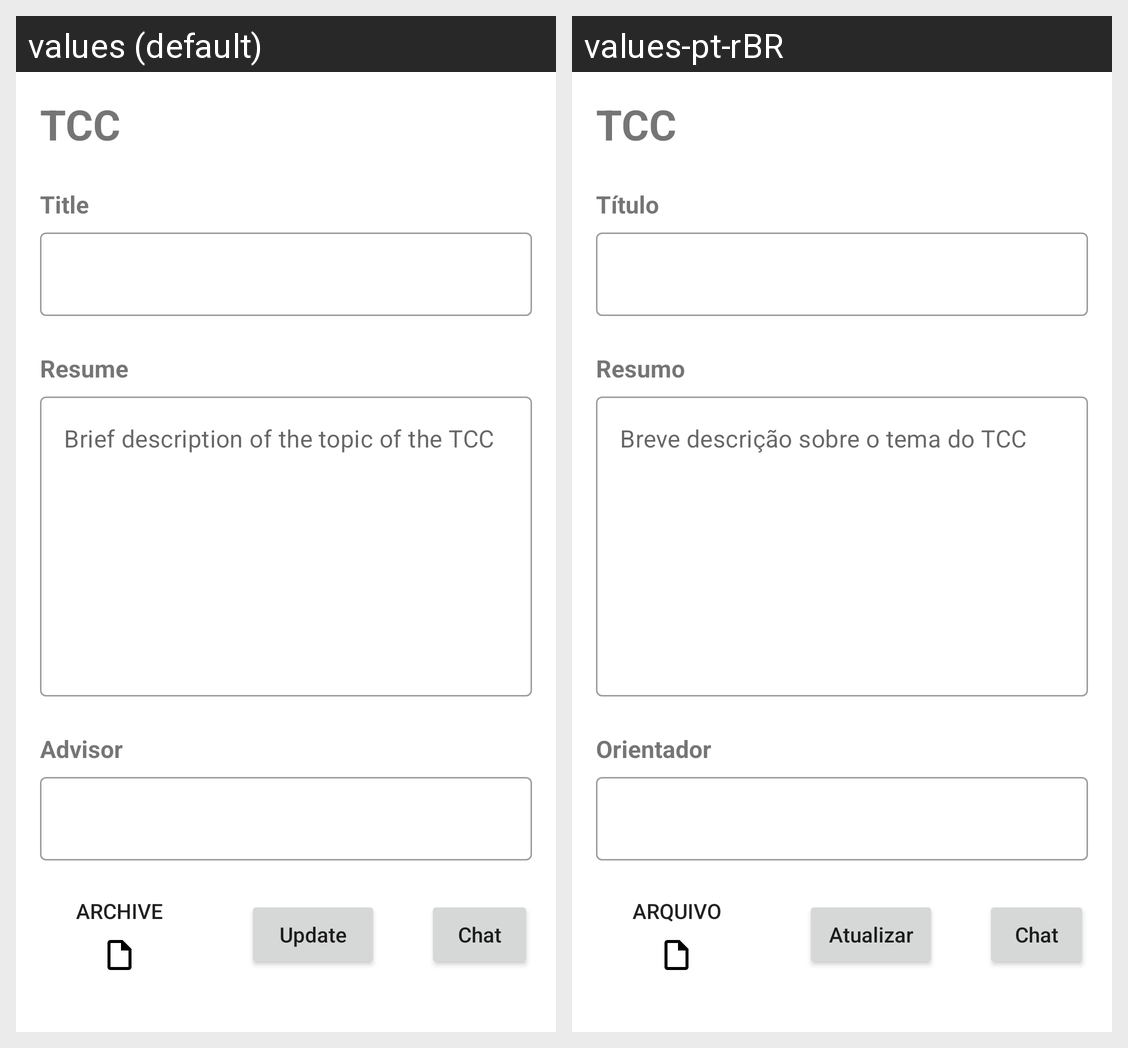

Translations of the strings shown on this Android screen, per locale in the grid:
Android screen res/layout/fragment_tcc.xml rendered under 2 locales, left to right: values (default), values-pt-rBR. Device: Nexus 5 (rendered at 1080×1920; each locale shown at half size, 540×960, under a caption strip naming it); theme Theme.TCCURI.
Strings drawn on this screen, with the default value and each locale's value (text and hints the layout hard-codes, and strings that could not be matched under every locale, appear in the picture but are not listed):

hint_tcc
  values: TCC
  values-pt-rBR: TCC

hint_title
  values: Title
  values-pt-rBR: Título

hint_resume
  values: Resume
  values-pt-rBR: Resumo

hint_brief
  values: Brief description of the topic of the TCC
  values-pt-rBR: Breve descrição sobre o tema do TCC

hint_advisor
  values: Advisor
  values-pt-rBR: Orientador

hint_archive
  values: Archive
  values-pt-rBR: Arquivo

hint_update
  values: Update
  values-pt-rBR: Atualizar

hint_chat
  values: Chat
  values-pt-rBR: Chat
